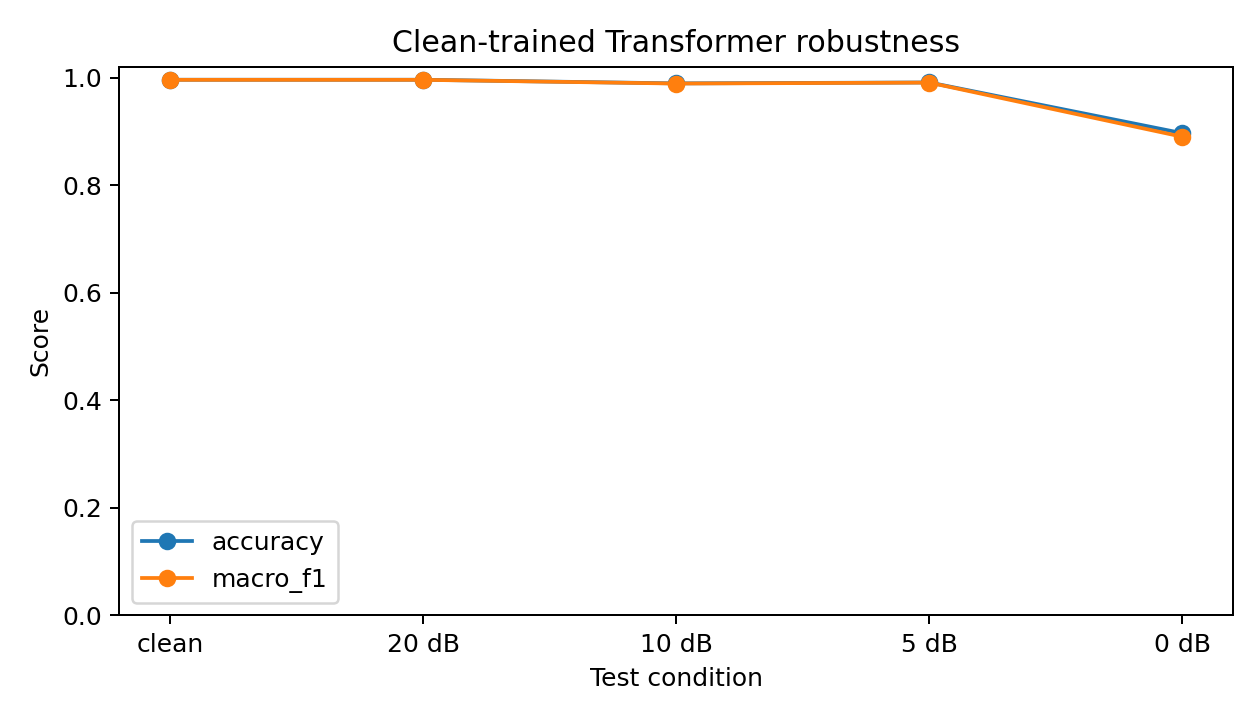

The table this chart was drawn from, first rows:
condition, snr_db, noise_seed, accuracy, macro_f1
clean, , , 0.9966, 0.9965
20 dB, 20.0, 2046, 0.9966, 0.9965
10 dB, 10.0, 2036, 0.9899, 0.9896
5 dB, 5.0, 2031, 0.9916, 0.9914
0 dB, 0.0, 2026, 0.8971, 0.8905
